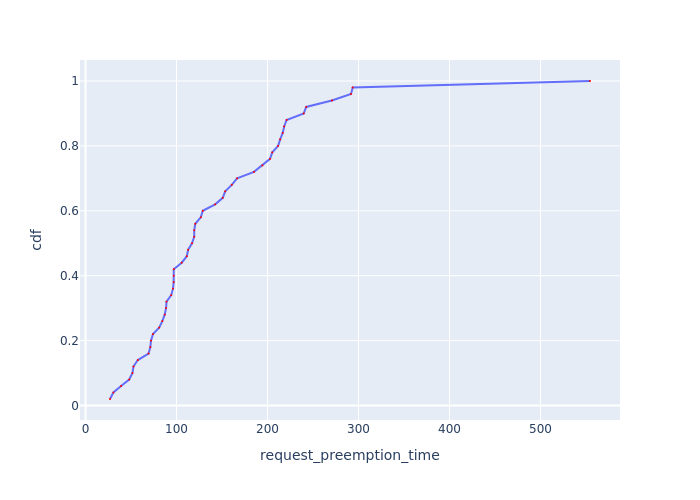

The file beside this chart, header and first rows:
Request Id, request_preemption_time, cdf
0_28, 26.89, 0.02
0_49, 30.61, 0.04
0_31, 39.07, 0.06
0_4, 47.98, 0.08
0_41, 51.58, 0.1
0_24, 52.67, 0.12
0_15, 57.47, 0.14
0_12, 69.25, 0.16
0_16, 71.25, 0.18
0_17, 71.95, 0.2
0_20, 74.09, 0.22
0_8, 80.91, 0.24
0_40, 84.39, 0.26
0_45, 87.02, 0.28
0_32, 88.49, 0.3
0_26, 89.02, 0.32
0_13, 94.21, 0.34
0_38, 96.09, 0.36
0_37, 96.87, 0.38
0_3, 96.97, 0.4
0_34, 96.99, 0.42
0_11, 105.7, 0.44
0_33, 111.3, 0.46
0_18, 112.8, 0.48
0_35, 117, 0.5
0_48, 119.4, 0.52
0_21, 119.4, 0.54
0_47, 120.6, 0.56
0_2, 126.7, 0.58
0_9, 128.8, 0.6
0_10, 142.5, 0.62
0_27, 150.8, 0.64
0_29, 153.5, 0.66
0_22, 160.7, 0.68
0_46, 166.5, 0.7
0_5, 185.1, 0.72
0_36, 194.4, 0.74
0_6, 202.7, 0.76
0_23, 205.2, 0.78
0_14, 211.6, 0.8
0_1, 213.9, 0.82
0_25, 216.7, 0.84
0_19, 218.3, 0.86
0_42, 220.9, 0.88
0_39, 239.8, 0.9
0_43, 242.5, 0.92
0_30, 270.7, 0.94
0_44, 291.8, 0.96
0_0, 293.6, 0.98
0_7, 554.4, 1.0
